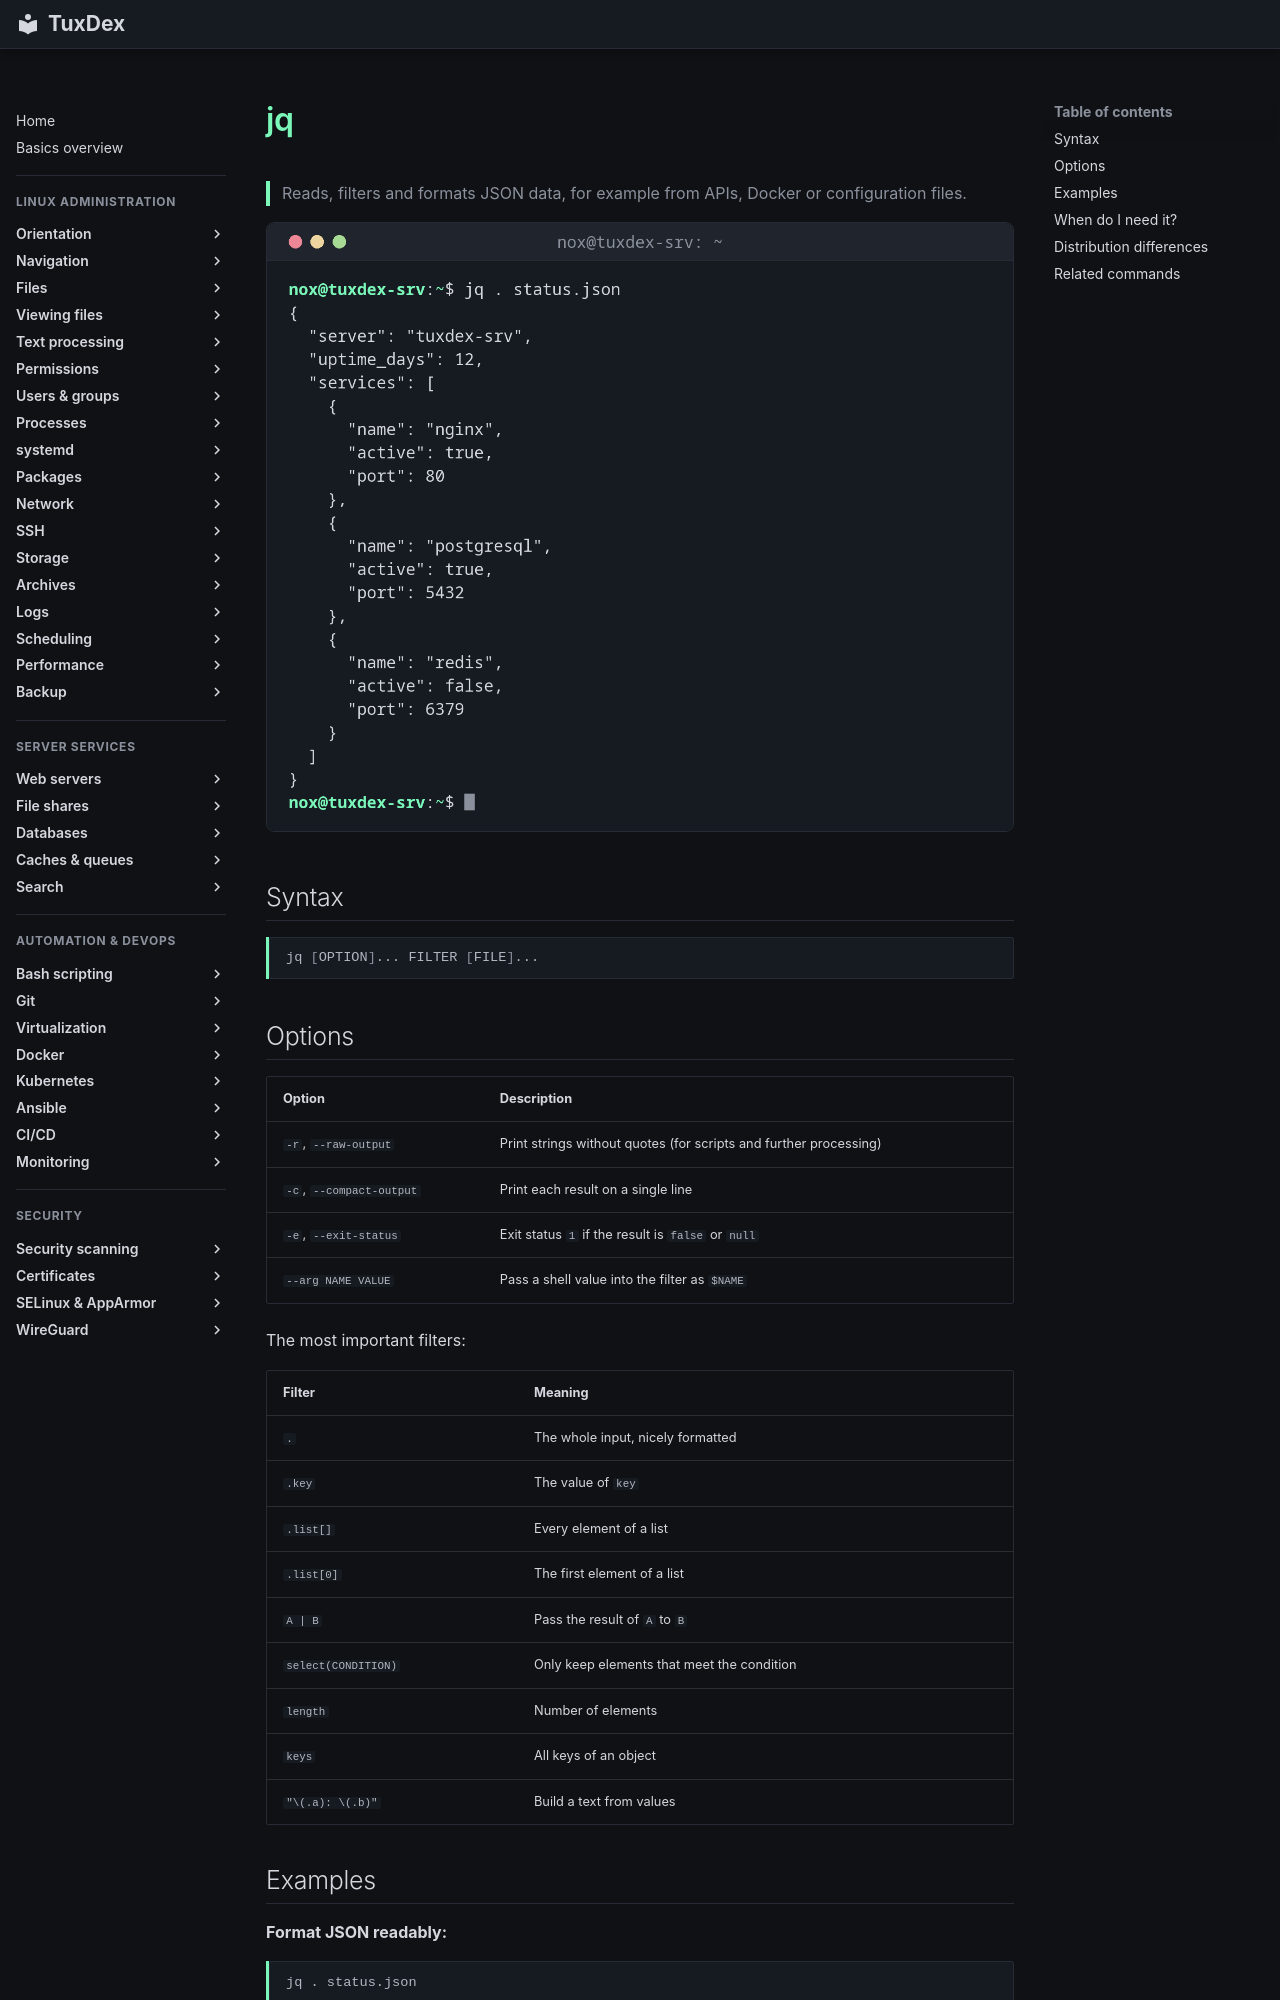

repository: Noxisan/tuxcodex · page: 05-text-processing/jq.en/index.html · generator: mkdocs

# jq

> Reads, filters and formats JSON data, for example from APIs, Docker or configuration files.

![jq output](../assets/screenshots/05-text-processing/jq.png)

## Syntax

```bash
jq [OPTION]... FILTER [FILE]...
```

## Options

| Option | Description |
|--------|-------------|
| `-r`, `--raw-output` | Print strings without quotes (for scripts and further processing) |
| `-c`, `--compact-output` | Print each result on a single line |
| `-e`, `--exit-status` | Exit status `1` if the result is `false` or `null` |
| `--arg NAME VALUE` | Pass a shell value into the filter as `$NAME` |

The most important filters:

| Filter | Meaning |
|--------|---------|
| `.` | The whole input, nicely formatted |
| `.key` | The value of `key` |
| `.list[]` | Every element of a list |
| `.list[0]` | The first element of a list |
| `A | B` | Pass the result of `A` to `B` |
| `select(CONDITION)` | Only keep elements that meet the condition |
| `length` | Number of elements |
| `keys` | All keys of an object |
| `"\(.a): \(.b)"` | Build a text from values |
